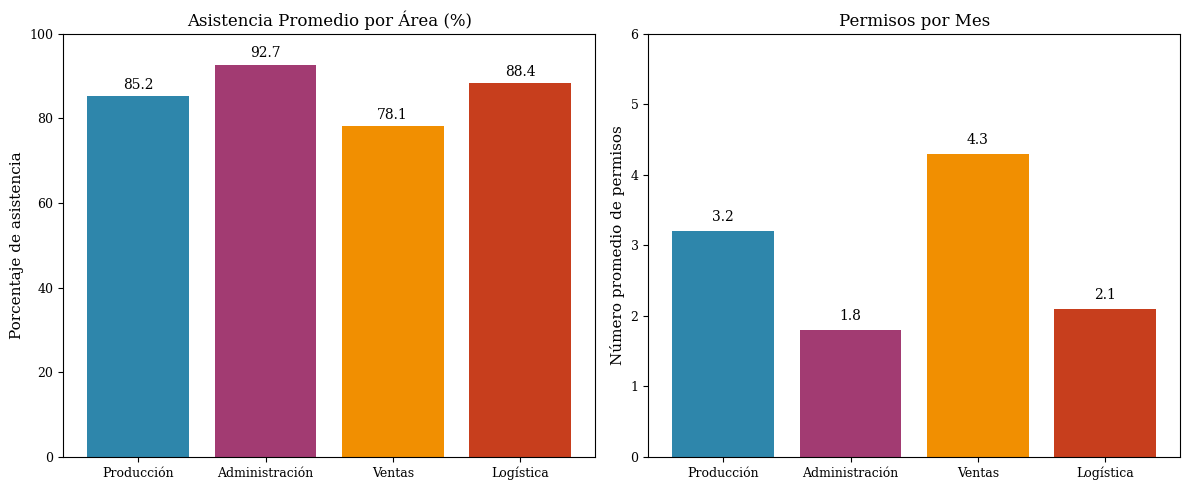
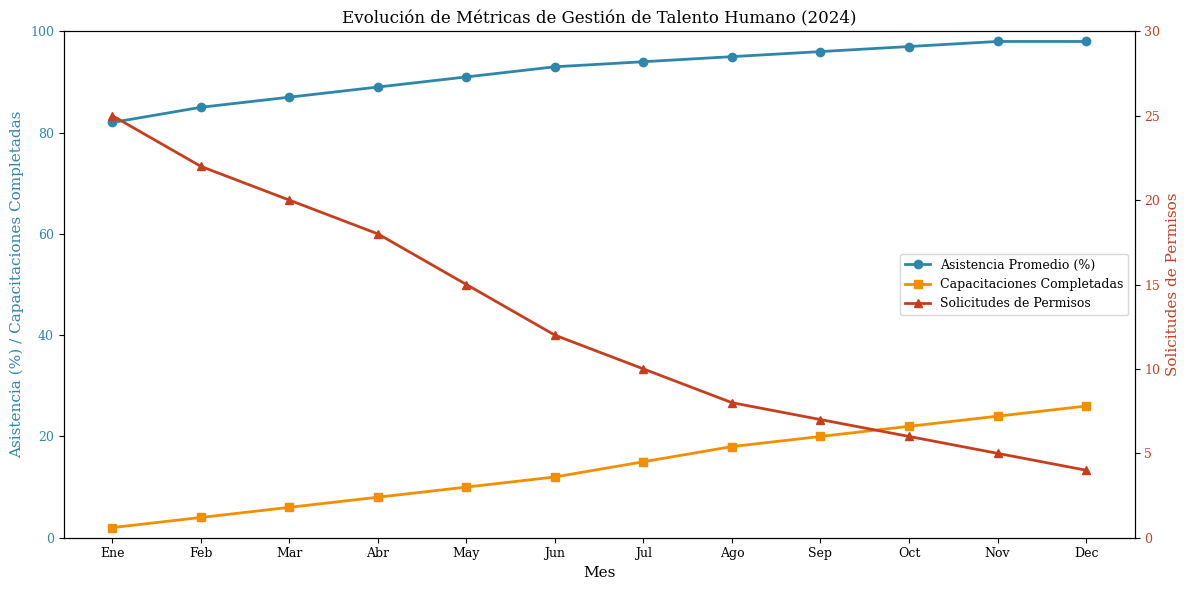
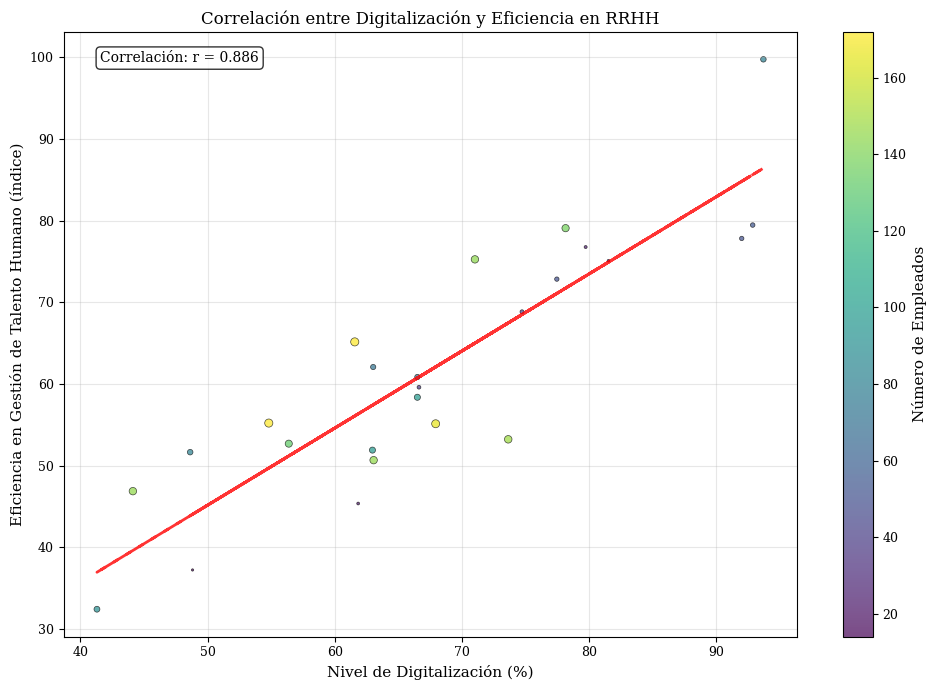
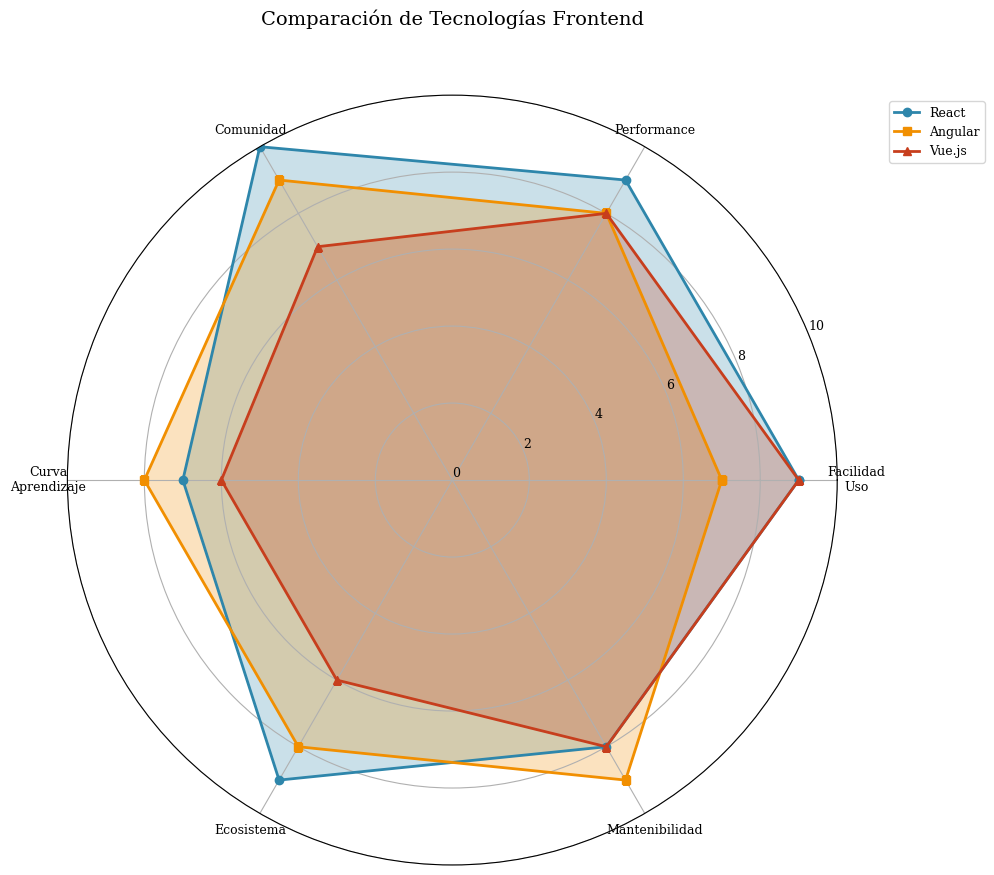

Recreate these plots in Python, in order. (Note: this script raises an exception after producing the figures.)
#!/usr/bin/env python3
# -*- coding: utf-8 -*-
"""
Generador de Gráficas para Plantilla LaTeX - Gestión de Talento Humano
Genera gráficas de ejemplo relacionadas con métricas de RRHH, digitalización y tecnologías web
"""

import matplotlib.pyplot as plt
import numpy as np
import pandas as pd
from matplotlib import rcParams
import os

# Configuración global para mejorar la calidad de las gráficas
plt.style.use('default')
rcParams['font.family'] = 'serif'
rcParams['font.size'] = 10
rcParams['axes.labelsize'] = 11
rcParams['axes.titlesize'] = 12
rcParams['xtick.labelsize'] = 9
rcParams['ytick.labelsize'] = 9
rcParams['legend.fontsize'] = 9
rcParams['figure.titlesize'] = 13
rcParams['savefig.dpi'] = 300
rcParams['savefig.bbox'] = 'tight'
rcParams['savefig.pad_inches'] = 0.1

# Crear directorio de gráficas si no existe
graphics_dir = 'graphics'
os.makedirs(graphics_dir, exist_ok=True)

def generar_metricas_dora():
    """Genera gráfica de barras con métricas de RRHH por área"""

    # Datos de ejemplo: métricas de RRHH por área
    areas = ['Producción', 'Administración', 'Ventas', 'Logística']
    asistencia_promedio = [85.2, 92.7, 78.1, 88.4]  # porcentaje asistencia
    permisos_mes = [3.2, 1.8, 4.3, 2.1]  # permisos por mes

    fig, (ax1, ax2) = plt.subplots(1, 2, figsize=(12, 5))

    # Gráfica 1: Asistencia promedio
    bars1 = ax1.bar(areas, asistencia_promedio, color=['#2E86AB', '#A23B72', '#F18F01', '#C73E1D'])
    ax1.set_title('Asistencia Promedio por Área (%)')
    ax1.set_ylabel('Porcentaje de asistencia')
    ax1.set_ylim(0, 100)

    # Añadir valores en las barras
    for bar in bars1:
        height = bar.get_height()
        ax1.text(bar.get_x() + bar.get_width()/2., height + 1,
                f'{height:.1f}', ha='center', va='bottom')

    # Gráfica 2: Permisos por mes
    bars2 = ax2.bar(areas, permisos_mes, color=['#2E86AB', '#A23B72', '#F18F01', '#C73E1D'])
    ax2.set_title('Permisos por Mes')
    ax2.set_ylabel('Número promedio de permisos')
    ax2.set_ylim(0, 6)

    # Añadir valores en las barras
    for bar in bars2:
        height = bar.get_height()
        ax2.text(bar.get_x() + bar.get_width()/2., height + 0.1,
                f'{height:.1f}', ha='center', va='bottom')

    plt.tight_layout()
    plt.savefig(f'{graphics_dir}/metricas_dora.pdf', format='pdf')
    plt.savefig(f'{graphics_dir}/metricas_dora.png', format='png')
    plt.close()
    print("✓ Generada: metricas_dora.pdf/png")

def generar_evolucion_temporal():
    """Genera gráfica de líneas mostrando evolución temporal de métricas de RRHH"""

    # Datos de ejemplo: evolución mensual de métricas RRHH
    meses = ['Ene', 'Feb', 'Mar', 'Abr', 'May', 'Jun', 'Jul', 'Ago', 'Sep', 'Oct', 'Nov', 'Dec']
    asistencia_promedio = [82, 85, 87, 89, 91, 93, 94, 95, 96, 97, 98, 98]
    solicitudes_permisos = [25, 22, 20, 18, 15, 12, 10, 8, 7, 6, 5, 4]
    capacitaciones_completadas = [2, 4, 6, 8, 10, 12, 15, 18, 20, 22, 24, 26]

    fig, ax1 = plt.subplots(figsize=(12, 6))

    # Eje Y izquierdo: Asistencia y Capacitaciones
    color = '#2E86AB'
    ax1.set_xlabel('Mes')
    ax1.set_ylabel('Asistencia (%) / Capacitaciones Completadas', color=color)
    line1 = ax1.plot(meses, asistencia_promedio, color=color, marker='o', linewidth=2,
                     label='Asistencia Promedio (%)')
    line2 = ax1.plot(meses, capacitaciones_completadas, color='#F18F01', marker='s', linewidth=2,
                     label='Capacitaciones Completadas')
    ax1.tick_params(axis='y', labelcolor=color)
    ax1.set_ylim(0, 100)

    # Eje Y derecho: Solicitudes de permisos
    ax2 = ax1.twinx()
    color = '#C73E1D'
    ax2.set_ylabel('Solicitudes de Permisos', color=color)
    line3 = ax2.plot(meses, solicitudes_permisos, color=color, marker='^', linewidth=2,
                     label='Solicitudes de Permisos')
    ax2.tick_params(axis='y', labelcolor=color)
    ax2.set_ylim(0, 30)

    # Leyenda combinada
    lines = line1 + line2 + line3
    labels = [l.get_label() for l in lines]
    ax1.legend(lines, labels, loc='center right')

    plt.title('Evolución de Métricas de Gestión de Talento Humano (2024)')
    plt.xticks(rotation=45)
    plt.tight_layout()
    plt.savefig(f'{graphics_dir}/evolucion_metricas.pdf', format='pdf')
    plt.savefig(f'{graphics_dir}/evolucion_metricas.png', format='png')
    plt.close()
    print("✓ Generada: evolucion_metricas.pdf/png")

def generar_correlacion_practicas():
    """Genera gráfica de dispersión mostrando correlación entre digitalización y eficiencia en RRHH"""

    np.random.seed(42)  # Para reproducibilidad

    # Datos simulados: correlación entre nivel de digitalización y eficiencia RRHH
    n_empresas = 25
    digitalizacion = np.random.normal(70, 15, n_empresas)
    digitalizacion = np.clip(digitalizacion, 20, 95)

    # Correlación positiva con algo de ruido
    eficiencia = 0.8 * digitalizacion + np.random.normal(0, 8, n_empresas) + 10
    eficiencia = np.clip(eficiencia, 30, 100)

    # Tamaños basados en el número de empleados
    num_empleados = np.random.randint(10, 200, n_empresas)

    plt.figure(figsize=(10, 7))
    scatter = plt.scatter(digitalizacion, eficiencia, s=num_empleados/5,
                         c=num_empleados, cmap='viridis', alpha=0.7, edgecolors='black', linewidth=0.5)

    # Línea de tendencia
    z = np.polyfit(digitalizacion, eficiencia, 1)
    p = np.poly1d(z)
    plt.plot(digitalizacion, p(digitalizacion), "--", color='red', linewidth=2, alpha=0.8)

    plt.xlabel('Nivel de Digitalización (%)')
    plt.ylabel('Eficiencia en Gestión de Talento Humano (índice)')
    plt.title('Correlación entre Digitalización y Eficiencia en RRHH')

    # Colorbar para número de empleados
    cbar = plt.colorbar(scatter)
    cbar.set_label('Número de Empleados')

    # Añadir estadísticas
    correlation = np.corrcoef(digitalizacion, eficiencia)[0,1]
    plt.text(0.05, 0.95, f'Correlación: r = {correlation:.3f}',
             transform=plt.gca().transAxes, bbox=dict(boxstyle="round,pad=0.3", facecolor="white", alpha=0.8))

    plt.grid(True, alpha=0.3)
    plt.tight_layout()
    plt.savefig(f'{graphics_dir}/correlacion_devops.pdf', format='pdf')
    plt.savefig(f'{graphics_dir}/correlacion_devops.png', format='png')
    plt.close()
    print("✓ Generada: correlacion_devops.pdf/png")

def generar_comparacion_metodologias():
    """Genera gráfica de radar comparando tecnologías frontend"""

    # Datos para comparación de tecnologías frontend
    categorias = ['Facilidad\nUso', 'Performance', 'Comunidad', 'Curva\nAprendizaje',
                  'Ecosistema', 'Mantenibilidad']

    # Puntuaciones (1-10) para cada tecnología
    react_scores = [9, 9, 10, 7, 9, 8]
    angular_scores = [7, 8, 9, 8, 8, 9]
    vue_scores = [9, 8, 7, 6, 6, 8]

    # Configurar gráfica de radar
    angles = np.linspace(0, 2 * np.pi, len(categorias), endpoint=False).tolist()
    angles += angles[:1]  # Cerrar el círculo

    react_scores += react_scores[:1]
    angular_scores += angular_scores[:1]
    vue_scores += vue_scores[:1]

    fig, ax = plt.subplots(figsize=(10, 10), subplot_kw=dict(projection='polar'))

    # Dibujar las líneas para cada tecnología
    ax.plot(angles, react_scores, 'o-', linewidth=2, label='React', color='#2E86AB')
    ax.fill(angles, react_scores, alpha=0.25, color='#2E86AB')

    ax.plot(angles, angular_scores, 's-', linewidth=2, label='Angular', color='#F18F01')
    ax.fill(angles, angular_scores, alpha=0.25, color='#F18F01')

    ax.plot(angles, vue_scores, '^-', linewidth=2, label='Vue.js', color='#C73E1D')
    ax.fill(angles, vue_scores, alpha=0.25, color='#C73E1D')

    # Configurar etiquetas y límites
    ax.set_xticks(angles[:-1])
    ax.set_xticklabels(categorias)
    ax.set_ylim(0, 10)
    ax.set_yticks(range(0, 11, 2))
    ax.set_yticklabels(range(0, 11, 2))
    ax.grid(True)

    plt.title('Comparación de Tecnologías Frontend', size=14, y=1.08)
    plt.legend(loc='upper right', bbox_to_anchor=(1.2, 1.0))
    plt.tight_layout()
    plt.savefig(f'{graphics_dir}/comparacion_metodologias.pdf', format='pdf', bbox_inches='tight')
    plt.savefig(f'{graphics_dir}/comparacion_metodologias.png', format='png', bbox_inches='tight')
    plt.close()
    print("✓ Generada: comparacion_metodologias.pdf/png")

def generar_tabla_frameworks():
    """Genera una tabla LaTeX con tecnologías utilizadas"""

    tabla_latex = r"""
\begin{table}[htbp]
\centering
\caption{Tecnologías utilizadas en el desarrollo del sistema}
\label{tab:frameworks}
\small
\begin{tabular}{lccc}
\toprule
\textbf{Tecnología} & \textbf{Lenguaje} & \textbf{Uso} & \textbf{Ventajas} \\
\midrule
React & JavaScript & Frontend & Componentes reutilizables \\
Spring Boot & Java & Backend & Productividad empresarial \\
MySQL & SQL & Base de datos & Integridad relacional \\
JWT & - & Autenticación & Seguridad stateless \\
\bottomrule
\end{tabular}
\end{table}
"""

    # Guardar tabla en archivo
    with open(f'tables/frameworks_comparison.tex', 'w', encoding='utf-8') as f:
        f.write(tabla_latex.strip())

    print("✓ Generada: frameworks_comparison.tex")

def main():
    """Función principal para generar todas las gráficas"""
    print("🎨 Generando gráficas para plantilla LaTeX...")
    print("=" * 50)
    
    try:
        generar_metricas_dora()
        generar_evolucion_temporal()
        generar_correlacion_practicas()
        generar_comparacion_metodologias()
        generar_tabla_frameworks()
        
        print("=" * 50)
        print("✅ ¡Todas las gráficas y tablas fueron generadas exitosamente!")
        print("\nArchivos generados:")
        print("📊 Gráficas PDF (para LaTeX): graphics/")
        print("🖼️  Gráficas PNG (para vista previa): graphics/")
        print("📋 Tabla LaTeX: tables/frameworks_comparison.tex")
        
    except Exception as e:
        print(f"❌ Error al generar gráficas: {e}")
        raise

if __name__ == "__main__":
    main()
